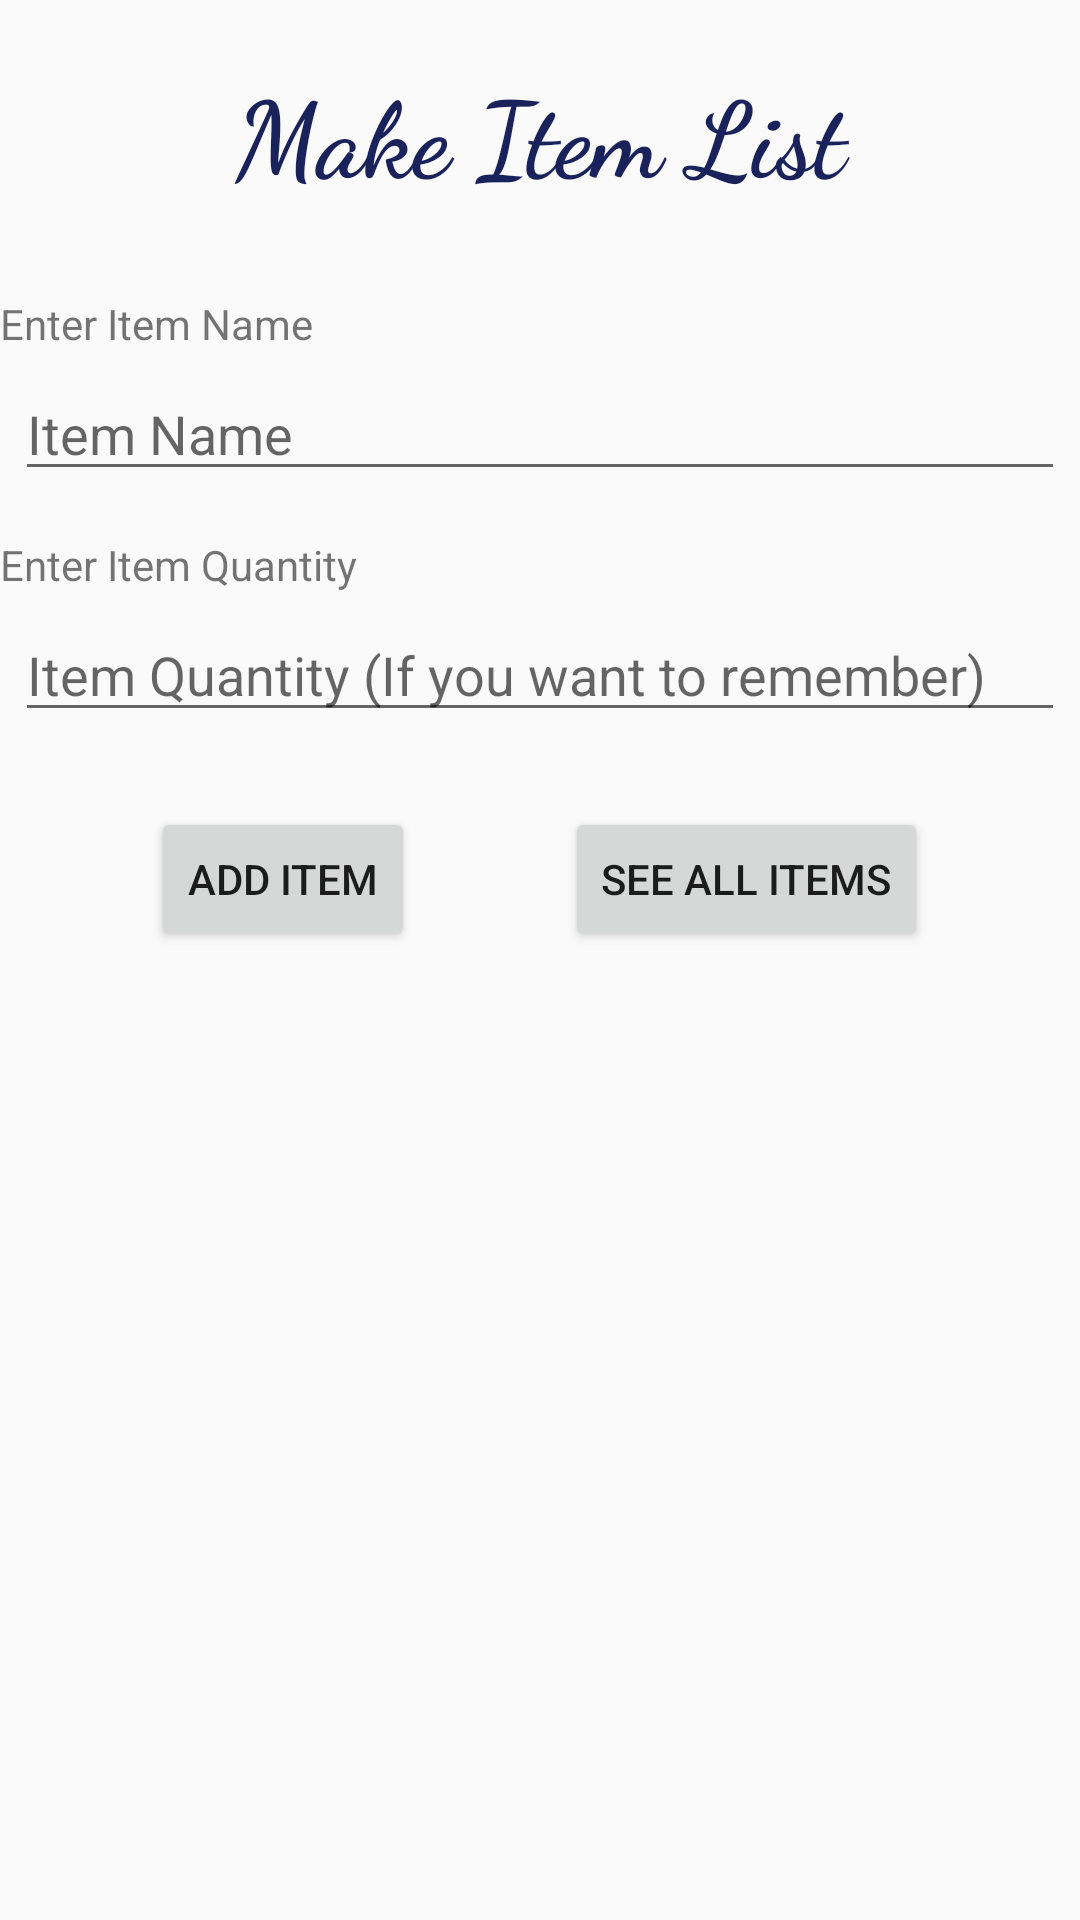

Reconstruct the res/layout file that produces this screen, plus the resources it refers to.
<!-- AndroidManifest.xml: application theme AppTheme -->
<!-- res/layout/activity_main.xml -->
<?xml version="1.0" encoding="utf-8"?>
<RelativeLayout xmlns:android="http://schemas.android.com/apk/res/android"
    xmlns:app="http://schemas.android.com/apk/res-auto"
    xmlns:tools="http://schemas.android.com/tools"
    android:layout_width="match_parent"
    android:layout_height="match_parent"
    android:layout_margin="20dp"
    tools:context=".MainActivity">

    <TextView
        android:id="@+id/logo"
        android:layout_width="match_parent"
        android:layout_height="wrap_content"
        android:fontFamily="cursive"
        android:gravity="center"
        android:layout_margin="20dp"
        android:text="Make Item List"
        android:textColor="@color/black"
        android:textSize="35sp"
        android:textStyle="bold" />

    <TextView
        android:layout_width="match_parent"
        android:layout_below="@id/logo"
        android:layout_marginTop="10dp"
        android:layout_height="wrap_content"
        android:id="@+id/t1"
        android:text="Enter Item Name"/>
    <EditText
        android:layout_width="match_parent"
        android:layout_height="wrap_content"
        android:id="@+id/txtitem"
        android:layout_margin="5dp"
        android:hint="Item Name"
        android:layout_below="@id/t1"/>
    <TextView
        android:layout_width="match_parent"
        android:layout_height="wrap_content"
        android:id="@+id/t2"
        android:layout_marginTop="10dp"
        android:layout_below="@id/txtitem"
        android:text="Enter Item Quantity"/>
    <EditText
        android:layout_width="match_parent"
        android:layout_height="wrap_content"
        android:id="@+id/txtquantity"
        android:layout_margin="5dp"
        android:hint="Item Quantity (If you want to remember)"
        android:layout_below="@id/t2"/>


    <LinearLayout
        android:layout_width="wrap_content"
        android:layout_height="wrap_content"
        android:id="@+id/l1"
        android:layout_marginTop="20dp"
        android:layout_below="@id/txtquantity"
        android:layout_centerHorizontal="true">
        <Button
            android:id="@+id/add"
            android:layout_below="@id/txtquantity"
            android:layout_width="wrap_content"
            android:layout_height="wrap_content"
            android:text="Add Item"
            android:layout_marginRight="50dp"
            android:onClick="addItem" />

        <Button
            android:id="@+id/see"
            android:layout_below="@id/txtquantity"
            android:layout_toRightOf="@id/add"
            android:layout_width="wrap_content"
            android:layout_height="wrap_content"
            android:text="See All Items"
            android:onClick="getAllItems" />

    </LinearLayout>


    <ListView
        android:layout_below="@id/l1"
        android:id="@+id/lv"
        android:layout_width="match_parent"
        android:layout_height="280dp"
        android:layout_marginTop="20dp"
        android:visibility="invisible"
        />

    <LinearLayout
        android:layout_width="wrap_content"
        android:layout_height="wrap_content"
        android:id="@+id/l2"
        android:layout_marginTop="20dp"
        android:visibility="invisible"
        android:layout_below="@id/lv"
        android:layout_centerHorizontal="true">
        <Button
            android:id="@+id/update"
            android:layout_width="wrap_content"
            android:layout_height="wrap_content"
            android:text="Update Item"
            android:layout_marginRight="50dp"
            android:onClick="updateItem" />
        <Button
            android:id="@+id/delete"
            android:layout_toRightOf="@id/update"
            android:layout_width="wrap_content"
            android:layout_height="wrap_content"
            android:text="Delete Item"
            android:onClick="deleteItem" />
    </LinearLayout>


</RelativeLayout>
<!-- resources referenced by this layout -->
<resources>
  <color name="black">#19225A</color>
  <style name="AppTheme" parent="Theme.AppCompat.Light.NoActionBar">
          
          <item name="colorPrimary">@color/shadow</item>
          <item name="colorPrimaryDark">@color/button</item>
          <item name="colorAccent">@color/colorAccent</item>
      </style>
  <color name="shadow">#8796E7</color>
  <color name="button">#354285</color>
  <color name="colorAccent">#D81B60</color>
</resources>
